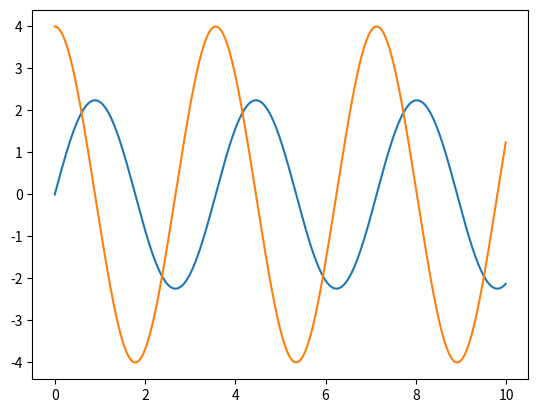

The script that saved this image:
import numpy as np 
from scipy.integrate import odeint
import matplotlib.pyplot as plt
t = np.arange(0, 10, 0.01)
def dif_func(z, t):
    s, v= z
    dsdt=v
    dvdt=-g*np.sin(s/l)
    return dsdt, dvdt
l = 3
g = 10
s0 = 0
v0 = 4
z0 = s0,v0
solve = odeint(dif_func, z0, t)
plt.plot(t, solve)
plt.show()